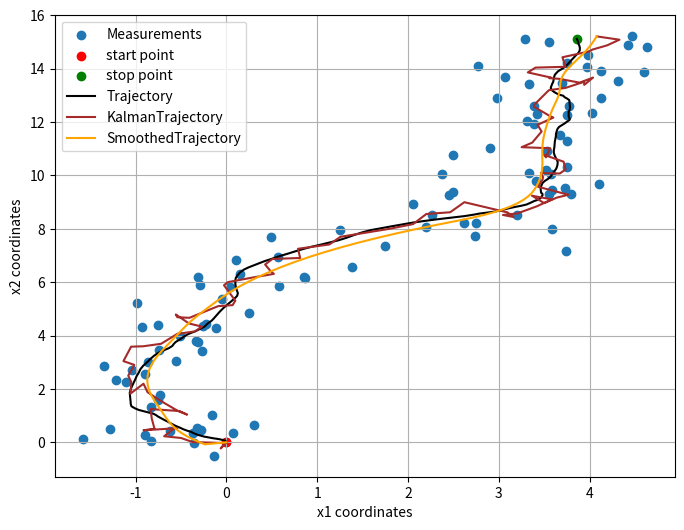

Write the Python code that produced this figure.
import numpy as np 
from scipy import signal
import matplotlib.pyplot as plt
import math

np.random.seed(1992)
NumSteps = 201
TimeScale = np.linspace(0,10,NumSteps)
DeltaSim = np.diff(TimeScale)[0]
#DeltaSim = 0.1
SigmaInput = 1
SigmaNoise = 0.5
F = np.array([[1,0,DeltaSim,0],[0,1,0,DeltaSim],[0,0,1,0],[0,0,0,1]])
Q = SigmaInput**2 * np.array([[DeltaSim**3/3,0,DeltaSim**2/2,0],
[0,DeltaSim**3/3,0,DeltaSim**2/2],
[DeltaSim**2/2,0,DeltaSim,0],
[0,DeltaSim**2/2,0,DeltaSim]])
H = np.array([[1,0,0,0],[0,1,0,0]])
R = SigmaNoise**2 * np.identity(2)
State = np.zeros((4,NumSteps))
NoisyMeasurements = np.zeros((2,NumSteps))
for t in np.arange(1,NumSteps):
    ProcessNoise = np.squeeze(np.matmul(np.linalg.cholesky(Q),np.random.randn(4,1)))
    State[:,t] = np.matmul(F,State[:,t-1]) + ProcessNoise
    MeasurementNoise = SigmaNoise * np.squeeze(np.random.randn(2))
    NoisyMeasurements[:,t] = np.matmul(H,State[:,t]) + MeasurementNoise

StateX1 = State[0,:]
StateX2 = State[1,:]
DownSampling = 2
NoisyMeasurements = NoisyMeasurements[:,::DownSampling]
MeasurementY1 = NoisyMeasurements[0,:]
MeasurementY2 = NoisyMeasurements[1,:]

Delta = 0.1
Fk = np.array([[1,0,Delta,0],[0,1,0,Delta],[0,0,1,0],[0,0,0,1]])
Qk = SigmaInput**2 * np.array([[Delta**3/3,0,Delta**2/2,0],
[0,Delta**3/3,0,Delta**2/2],
[Delta**2/2,0,Delta,0],
[0,Delta**2/2,0,Delta]])
NumDown = 101
## Construct Kalman Filter 
# Initialization
KalmanMeasurements = np.zeros((4,NumDown))
KalmanP = np.zeros((4,4,NumDown))
Innovation = np.zeros((2,NumDown))
KalmanF = np.zeros((4,2,NumDown))
ConditionalX = np.zeros((4,NumDown))
ConditionalP = np.zeros((4,4,NumDown))

ConditionalP[:,:,0]=np.identity(4)

for t in np.arange(0,NumDown):
    # Compute Innvoation
    Innovation[:,t] = NoisyMeasurements[:,t]-H@ConditionalX[:,t]
    KalmanF[:,:,t] = ConditionalP[:,:,t]@np.transpose(H)@np.linalg.inv(H@ConditionalP[:,:,t]@np.transpose(H)+R)
    # Correction on X and P
    KalmanMeasurements[:,t] = ConditionalX[:,t]+KalmanF[:,:,t]@Innovation[:,t]
    KalmanP[:,:,t] = ConditionalP[:,:,t]-KalmanF[:,:,t]@H@ConditionalP[:,:,t]
    # Prediction on Conditional X and P
    if t != NumDown-1:
        ConditionalX[:,t+1]=Fk@KalmanMeasurements[:,t]
        ConditionalP[:,:,t+1]=Fk@KalmanP[:,:,t]@np.transpose(Fk)+Qk

Kalman1=KalmanMeasurements[0,0:NumDown]
Kalman2=KalmanMeasurements[1,0:NumDown]

KalmanSM = np.zeros((4,NumDown))
KalmanKI = np.zeros((4,4,NumDown))
KalmanSM[:,NumDown-1]=KalmanMeasurements[:,NumDown-1]

## Construct Kalman Smoother 
for t in np.arange(0,NumDown-1):
    KalmanKI[:,:,NumDown-1-t] = KalmanP[:,:,NumDown-2-t]@np.transpose(Fk)@np.linalg.inv(Fk@KalmanP[:,:,NumDown-2-t]@np.transpose(Fk)+Qk)
    KalmanSM[:,NumDown-2-t] = KalmanMeasurements[:,NumDown-2-t]+KalmanKI[:,:,NumDown-1-t]@(KalmanSM[:,NumDown-1-t]-Fk@KalmanMeasurements[:,NumDown-2-t])

KalmanSM[:,0]=KalmanMeasurements[:,0]


KalmanS1 = KalmanSM[0,0:NumDown]
KalmanS2 = KalmanSM[1,0:NumDown]

print(KalmanS1.shape)
print(Kalman1.shape)

plt.figure(figsize=(8,6))
plt.scatter(MeasurementY1,MeasurementY2,label='Measurements')
plt.scatter(StateX1[0],StateX2[0],label='start point',color='red')
plt.scatter(StateX1[len(StateX1)-1],StateX2[len(StateX2)-1],label='stop point',color='green')
plt.plot(StateX1,StateX2,label='Trajectory',color='black')
plt.plot(Kalman1,Kalman2,label='KalmanTrajectory',color='brown')
plt.plot(KalmanS1,KalmanS2,label='SmoothedTrajectory',color='orange')
plt.legend(fontsize=10)
plt.xlabel('x1 coordinates');plt.ylabel('x2 coordinates')
plt.grid(True)
plt.show()

rms = 0
rmsK = 0
rmsS = 0
for t in np.arange(0,NumDown-1):
    rms = rms + (StateX1[2*t]-MeasurementY1[t])**2+(StateX2[2*t]-MeasurementY2[t])**2
    rmsK = rmsK + (StateX1[2*t]-Kalman1[t])**2+(StateX2[2*t]-Kalman2[t])**2
    rmsS = rmsS + (StateX1[2*t]-KalmanS1[t])**2+(StateX2[2*t]-KalmanS2[t])**2

rms = math.sqrt(rms)
rmsK = math.sqrt(rmsK)
rmsS = math.sqrt(rmsS)

print(rms)
print(rmsK)
print(rmsS)